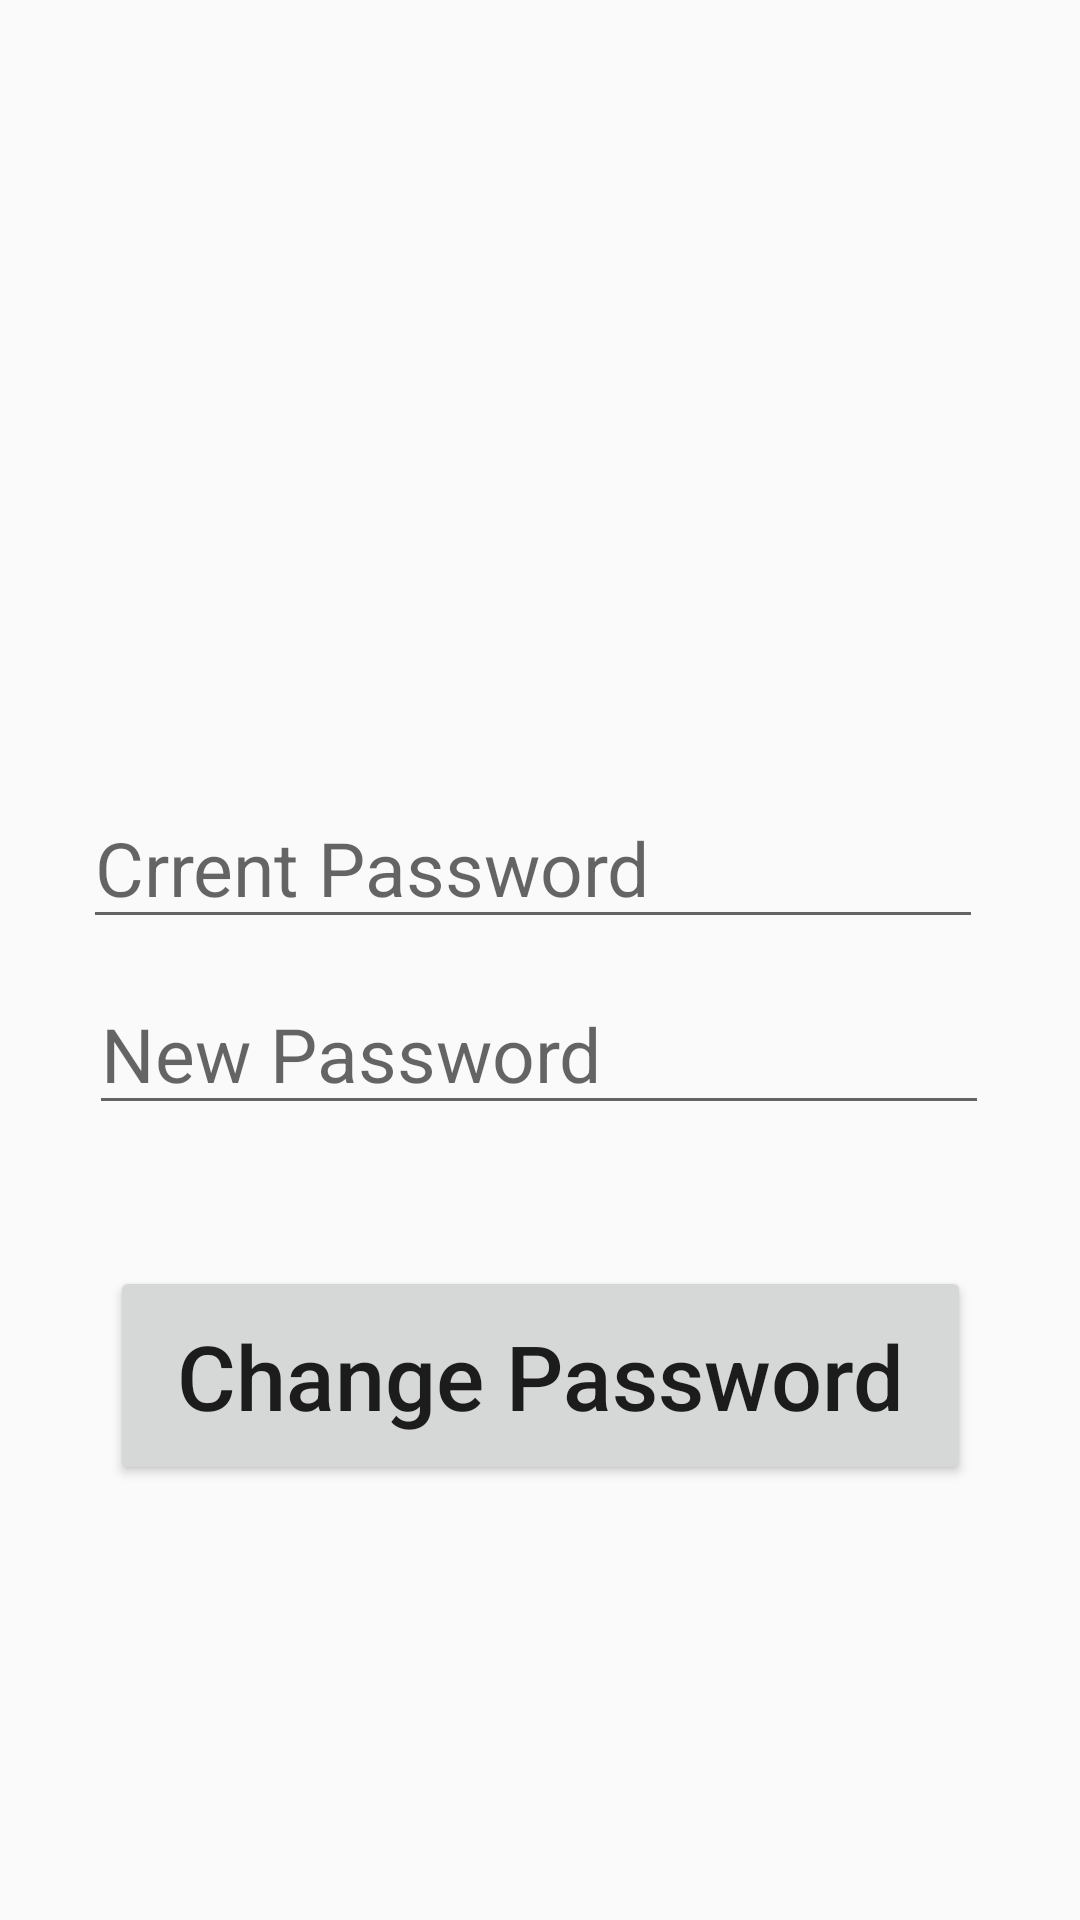

Reconstruct the res/layout file that produces this screen, plus the resources it refers to.
<!-- AndroidManifest.xml: application theme AppTheme -->
<!-- res/layout/activity_edit_password.xml -->
<?xml version="1.0" encoding="utf-8"?>
<androidx.constraintlayout.widget.ConstraintLayout xmlns:android="http://schemas.android.com/apk/res/android"
    xmlns:app="http://schemas.android.com/apk/res-auto"
    xmlns:tools="http://schemas.android.com/tools"
    android:layout_width="match_parent"
    android:layout_height="match_parent"
    android:background="@drawable/food"
    tools:context=".users.Profile_Update.Edit_password">

    <Button
        android:id="@+id/change_password"
        android:layout_width="287dp"
        android:layout_height="73dp"
        android:onClick="onClick"
        android:text="Change Password"
        android:textAllCaps="false"
        android:textSize="30dp"
        app:layout_constraintBottom_toBottomOf="parent"
        app:layout_constraintEnd_toEndOf="parent"
        app:layout_constraintStart_toStartOf="parent"
        app:layout_constraintTop_toTopOf="parent"
        app:layout_constraintVertical_bias="0.744" />

    <EditText
        android:id="@+id/current_password"
        android:layout_width="300dp"
        android:layout_height="50dp"
        android:ems="10"
        android:hint="Crrent Password"
        android:inputType="textPassword"
        android:textColor="@color/common_google_signin_btn_text_dark_focused"
        android:textSize="25dp"
        app:layout_constraintBottom_toBottomOf="parent"
        app:layout_constraintEnd_toEndOf="parent"
        app:layout_constraintHorizontal_bias="0.459"
        app:layout_constraintStart_toStartOf="parent"
        app:layout_constraintTop_toTopOf="parent"
        app:layout_constraintVertical_bias="0.446" />

    <EditText
        android:id="@+id/new_password"
        android:layout_width="300dp"
        android:layout_height="50dp"
        android:ems="10"
        android:hint="New Password"
        android:inputType="textPassword"
        android:textSize="25dp"
        app:layout_constraintBottom_toBottomOf="parent"
        app:layout_constraintEnd_toEndOf="parent"
        app:layout_constraintHorizontal_bias="0.495"
        app:layout_constraintStart_toStartOf="parent"
        app:layout_constraintTop_toTopOf="parent"
        app:layout_constraintVertical_bias="0.551" />
</androidx.constraintlayout.widget.ConstraintLayout>
<!-- resources referenced by this layout -->
<resources>
  <style name="AppTheme" parent="@style/BaseAppTheme">
          <item name="android:windowTranslucentStatus">true</item>
      </style>
  <style name="BaseAppTheme" parent="Theme.AppCompat.Light.NoActionBar">
          <item name="colorPrimary">@color/colorPrimary</item>
          <item name="colorPrimaryDark">@color/colorPrimaryDark</item>
          <item name="colorAccent">@color/colorAccent</item>
      </style>
  <color name="colorPrimary">#EADDCC</color>
  <color name="colorPrimaryDark">#00574B</color>
  <color name="colorAccent">#D81B60</color>
</resources>
